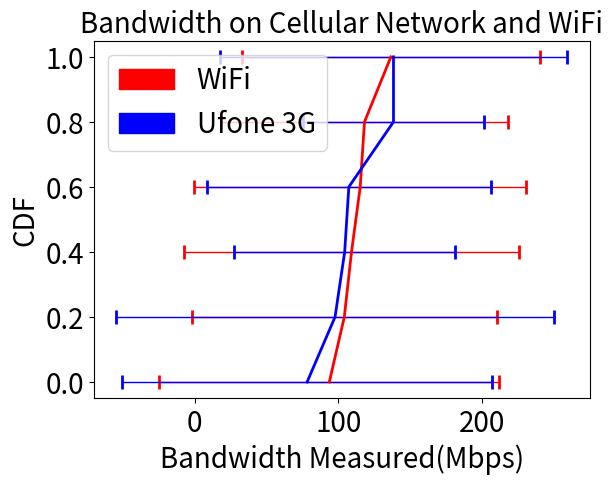

Generate this figure with matplotlib:


import matplotlib.pyplot as plt
import numpy as np
import matplotlib.patches as mpatches
roundtriptimes= [107.41,138.55,97.8,78.32,138.55,104.51]
roundtriptimes2 = [115.34,109.28,118.32,104.25,93.82,136.73]

xerror = [129.17,152.42,76.98,99.24,63.35,121.23]
xerror2 = [118.54,106.53,117.08,115.71,99.79,103.8]

sortedtime = np.sort(roundtriptimes)
p = 1. * np.arange(len(roundtriptimes))/(len(roundtriptimes) - 1)

sortedtime2 = np.sort(roundtriptimes2)
p2 = 1. * np.arange(len(roundtriptimes2))/(len(roundtriptimes2) - 1)

plt.errorbar(sortedtime2, p2,xerr = xerror2,label = "Some Line",color = "red", ecolor = "red",capsize = 5, capthick = 2,linewidth = 2,elinewidth = 1)

plt.errorbar(sortedtime, p,xerr = xerror,label = "Some Line",color = "blue", ecolor = "blue",capsize = 5, capthick = 2,linewidth = 2,elinewidth = 1)

red_patch = mpatches.Patch(color='red', label='WiFi')
blue_patch = mpatches.Patch(color='blue', label='Ufone 3G')



plt.tick_params(labelsize=20)
plt.subplots_adjust( bottom=0.135)
plt.legend(handles=[red_patch,blue_patch],fontsize = 20)


plt.xlabel('Bandwidth Measured(Mbps)',fontsize = 20)
plt.ylabel('CDF',fontsize = 20)
plt.title('Bandwidth on Cellular Network and WiFi',fontsize = 20)
plt.show()